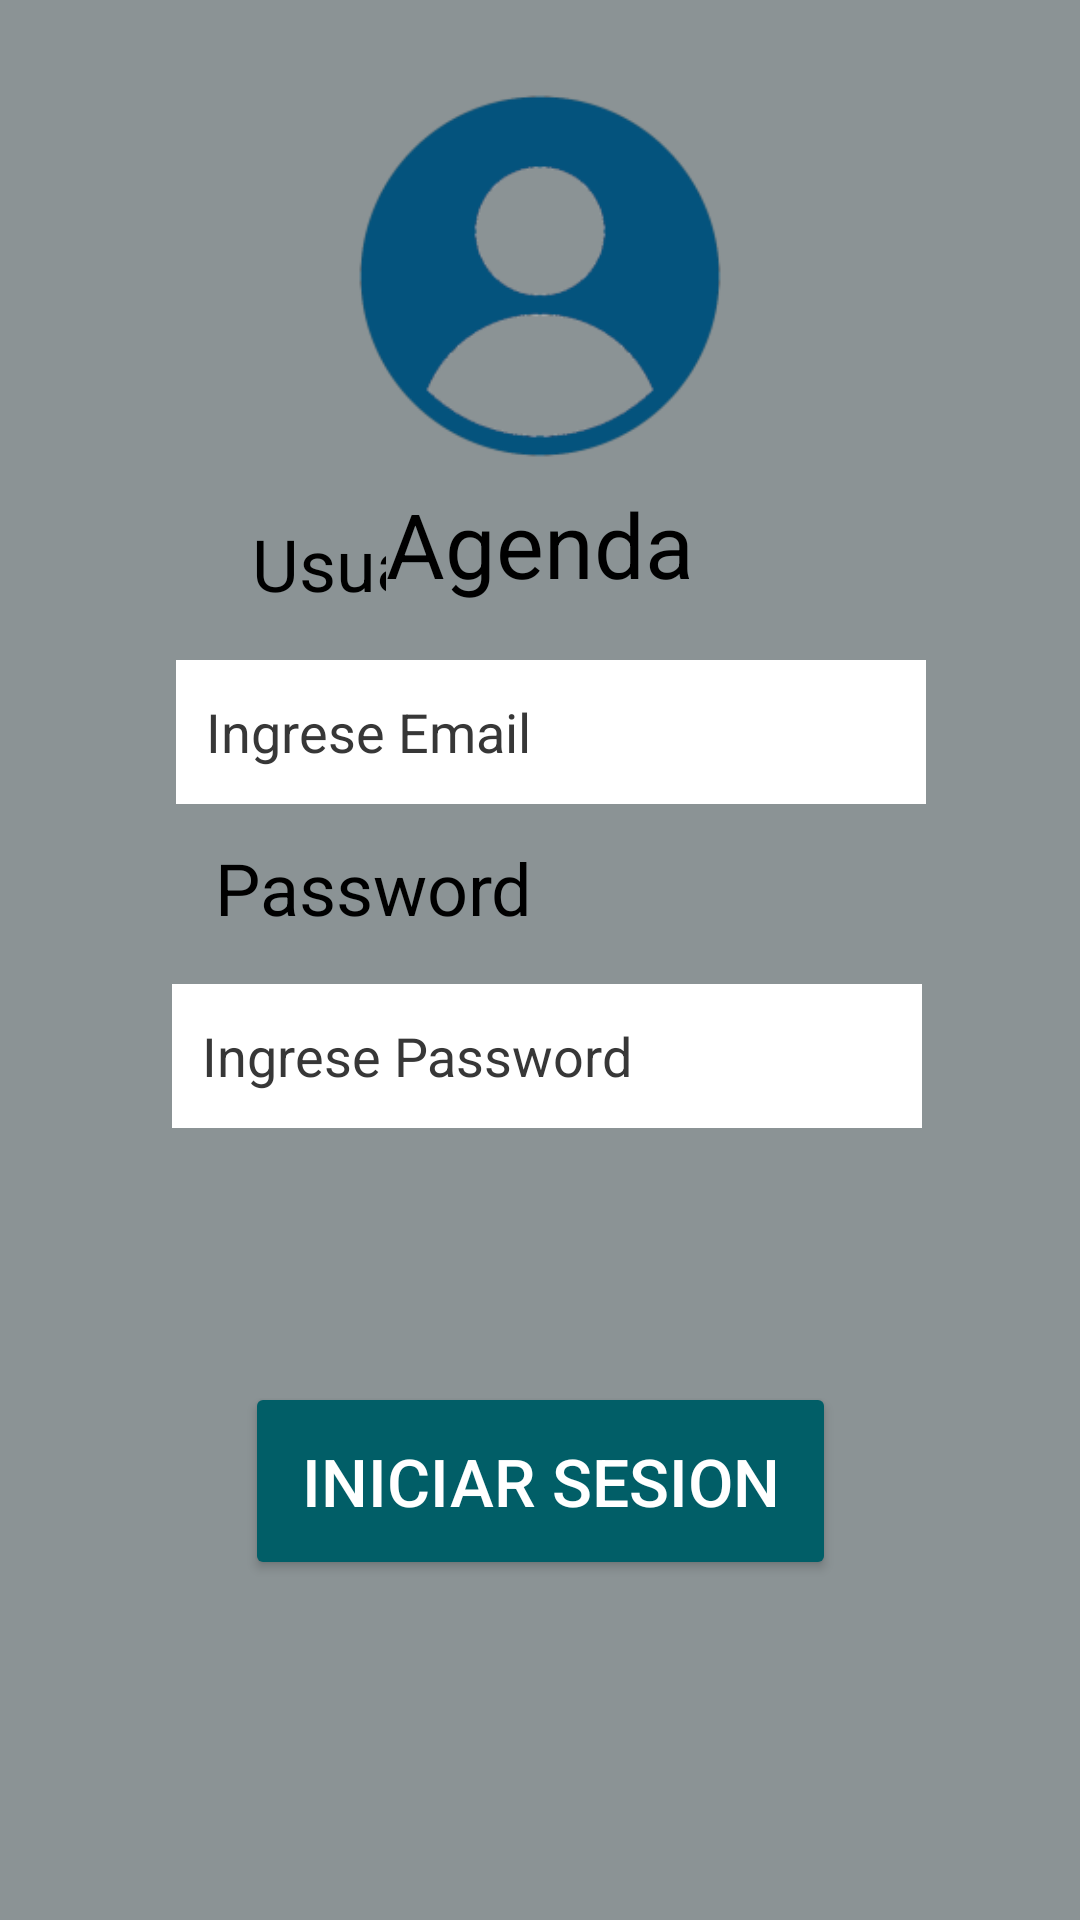

Layout XML and referenced resources for this Android screen:
<!-- AndroidManifest.xml: application theme general -->
<!-- res/layout/activity_login.xml -->
<?xml version="1.0" encoding="utf-8"?>
<androidx.constraintlayout.widget.ConstraintLayout xmlns:android="http://schemas.android.com/apk/res/android"
    xmlns:app="http://schemas.android.com/apk/res-auto"
    xmlns:tools="http://schemas.android.com/tools"
    android:id="@+id/main"
    style="@style/general"
    android:layout_width="match_parent"
    android:layout_height="match_parent"
    android:background="@color/very_light_blue"
    tools:context=".LoginActivity">

    <ImageView
        android:id="@+id/imageView2"
        android:layout_width="144dp"
        android:layout_height="128dp"
        android:layout_marginTop="28dp"
        android:background="@color/very_light_blue"
        android:contentDescription="@string/user_avatar"
        app:layout_constraintEnd_toEndOf="parent"
        app:layout_constraintStart_toStartOf="parent"
        app:layout_constraintTop_toTopOf="parent"
        app:srcCompat="@drawable/avatar" />

    <Button
        android:id="@+id/init"
        android:layout_width="197dp"
        android:layout_height="66dp"
        android:layout_marginTop="35dp"
        android:layout_marginBottom="64dp"
        android:backgroundTint="@color/blue_dark"
        android:text="@string/iniciar_sesion"
        android:textColor="@color/white"
        app:layout_constraintBottom_toBottomOf="parent"
        app:layout_constraintEnd_toEndOf="parent"
        app:layout_constraintStart_toStartOf="parent"
        app:layout_constraintTop_toBottomOf="@+id/password" />

    <EditText
        android:id="@+id/email"
        android:layout_width="250dp"
        android:layout_height="48dp"
        android:layout_marginBottom="60dp"
        android:autofillHints="emailAddress"
        android:background="#373636"
        android:backgroundTint="#FFFFFF"
        android:ems="10"
        android:hint="@string/ingrese_email"
        android:inputType="textEmailAddress"
        android:padding="10dp"
        android:textColor="#272727"
        android:textColorHint="#373737"
        android:textSize="18sp"
        app:layout_constraintBottom_toTopOf="@+id/password"
        app:layout_constraintEnd_toEndOf="parent"
        app:layout_constraintHorizontal_bias="0.534"
        app:layout_constraintStart_toStartOf="parent" />

    <TextView
        android:id="@+id/textView2"
        android:layout_width="wrap_content"
        android:layout_height="wrap_content"
        android:layout_marginBottom="16dp"
        android:text="@string/password"
        android:textColor="@color/black"
        android:textSize="24sp"
        app:layout_constraintBottom_toTopOf="@+id/password"
        app:layout_constraintEnd_toEndOf="parent"
        app:layout_constraintHorizontal_bias="0.282"
        app:layout_constraintStart_toStartOf="parent" />

    <EditText
        android:id="@+id/password"
        android:layout_width="250dp"
        android:layout_height="48dp"
        android:layout_marginBottom="264dp"
        android:autofillHints="password"
        android:background="#373636"
        android:backgroundTint="#FFFFFF"
        android:ems="10"
        android:hint="@string/ingrese_password"
        android:inputType="textPassword"
        android:padding="10dp"
        android:textColor="#272727"
        android:textColorHint="#373737"
        android:textSize="18sp"
        app:layout_constraintBottom_toBottomOf="parent"
        app:layout_constraintEnd_toEndOf="parent"
        app:layout_constraintHorizontal_bias="0.521"
        app:layout_constraintStart_toStartOf="parent" />

    <TextView
        android:id="@+id/textView"
        android:layout_width="wrap_content"
        android:layout_height="wrap_content"
        android:layout_marginStart="84dp"
        android:layout_marginBottom="16dp"
        android:text="@string/usuario"
        android:textColor="@color/black"
        android:textSize="24sp"
        app:layout_constraintBottom_toTopOf="@+id/email"
        app:layout_constraintStart_toStartOf="parent" />

    <TextView
        android:id="@+id/textView3"
        style="@style/title"
        android:layout_width="wrap_content"
        android:layout_height="wrap_content"
        android:text="@string/agenda"
        android:textColor="@color/black"
        android:textSize="30sp"
        app:layout_constraintBottom_toTopOf="@+id/email"
        app:layout_constraintEnd_toEndOf="parent"
        app:layout_constraintStart_toStartOf="parent"
        app:layout_constraintTop_toBottomOf="@+id/imageView2"
        app:layout_constraintVertical_bias="0.21" />
</androidx.constraintlayout.widget.ConstraintLayout>
<!-- resources referenced by this layout -->
<resources>
  <color name="black">#FF000000</color>
  <color name="blue_dark">#FF015E67</color>
  <color name="very_light_blue">#FF8b9395</color>
  <color name="white">#FFFFFFFF</color>
  <!-- drawable avatar: png bitmap (drawable, 10340 bytes) -->
  <string name="agenda">Agenda</string>
  <string name="ingrese_email">Ingrese Email</string>
  <string name="ingrese_password">Ingrese Password</string>
  <string name="iniciar_sesion">Iniciar Sesion</string>
  <string name="password">Password</string>
  <string name="user_avatar">user avatar</string>
  <string name="usuario">Usuario</string>
  <style name="general" parent="Base.Theme.UserManagement">
          <item name="android:background">@color/very_light_blue</item>
          <item name="android:textSize">22sp</item>
      </style>
  <style name="title" parent="Base.Theme.UserManagement">
          <item name="android:textSize">45sp</item>
          <item name="android:textColor">@color/blue_dark</item>
      </style>
  <style name="Base.Theme.UserManagement" parent="Theme.Material3.DayNight.NoActionBar">
          
          
  
      </style>
</resources>
